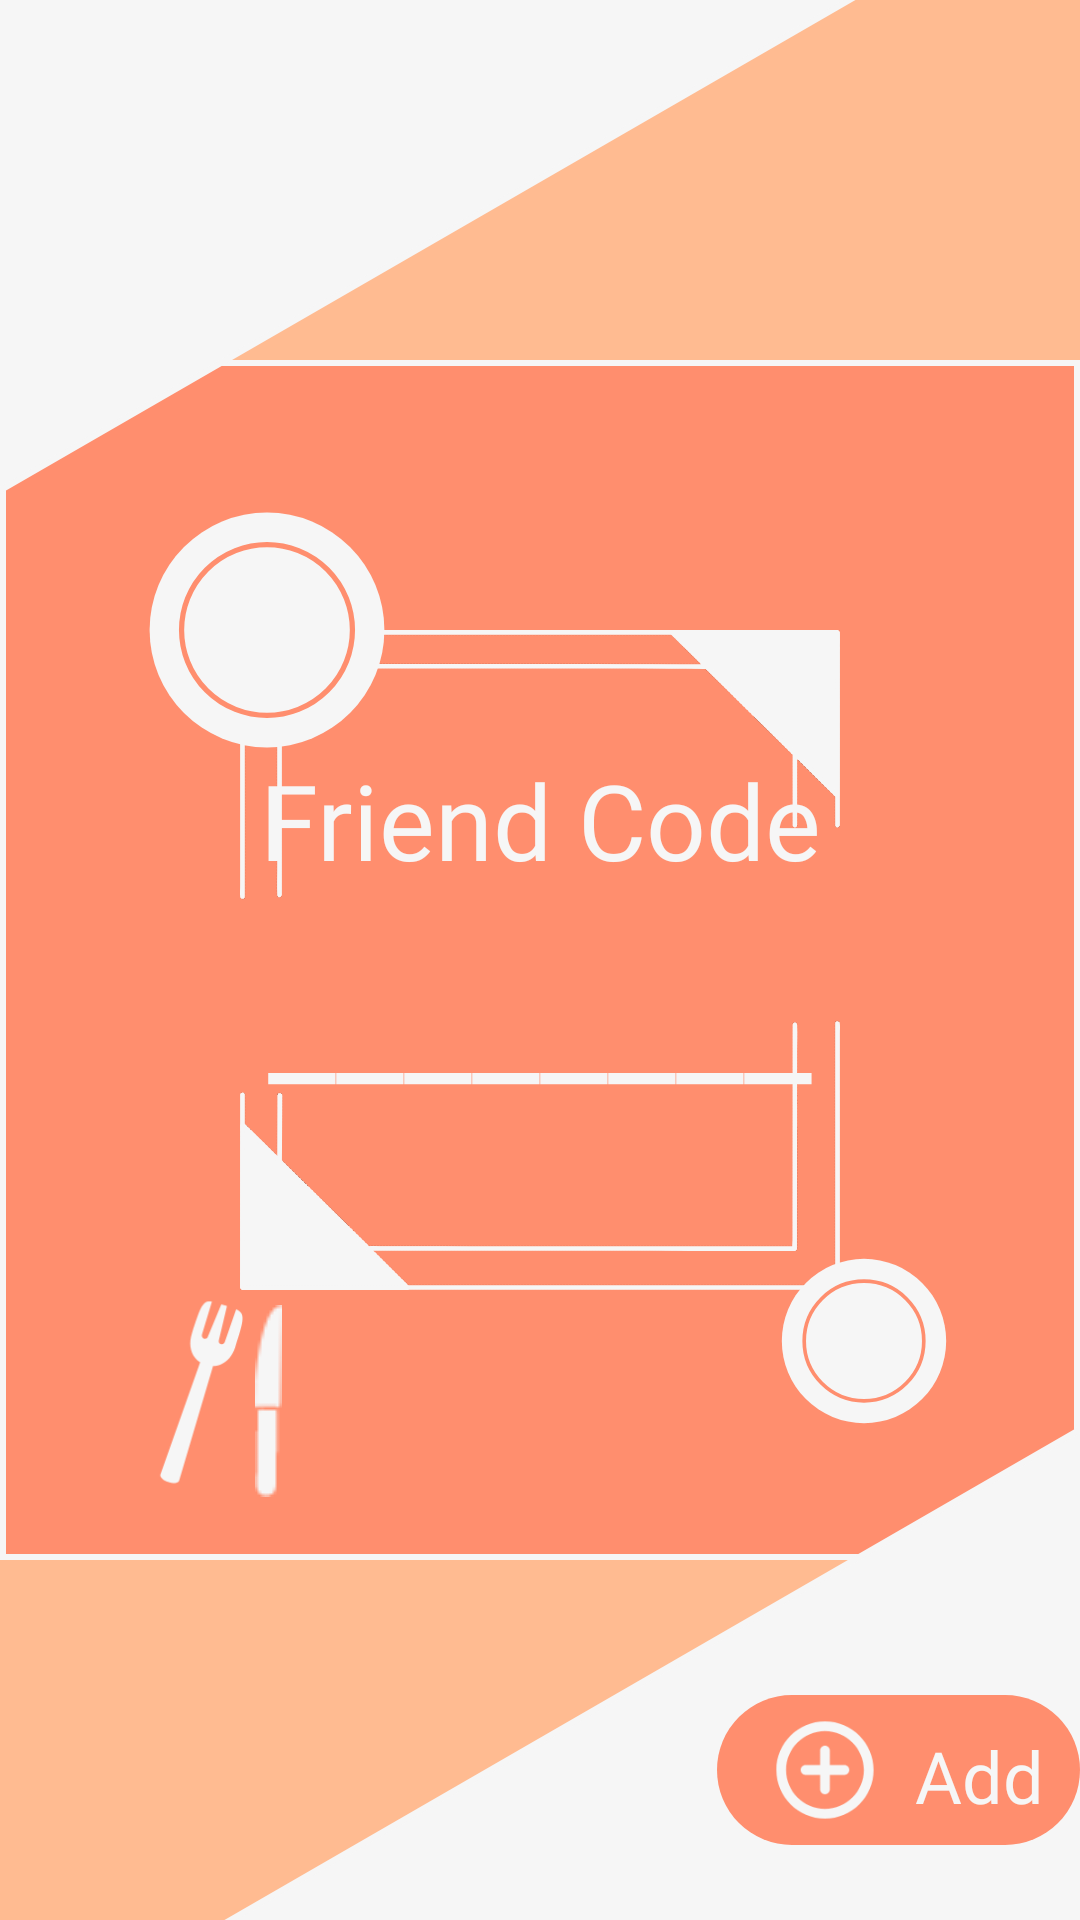

Android layout source for this screen:
<!-- AndroidManifest.xml: application theme Theme.AppCompat.NoActionBar -->
<!-- res/layout/activity_add_friend.xml -->
<?xml version="1.0" encoding="utf-8"?>
<androidx.constraintlayout.widget.ConstraintLayout xmlns:android="http://schemas.android.com/apk/res/android"
    xmlns:app="http://schemas.android.com/apk/res-auto"
    android:layout_width="match_parent"
    android:layout_height="match_parent"
    xmlns:tools="http://schemas.android.com/tools"
    android:background="@color/light_salmon">

    <View
        android:layout_width="match_parent"
        android:layout_height="match_parent"
        android:layout_marginTop="120dp"
        android:layout_marginBottom="120dp"
        android:background="@drawable/bg_code_rectangle"
        app:layout_constraintStart_toStartOf="parent"
        app:layout_constraintEnd_toEndOf="parent" />

    <View
        android:layout_width="match_parent"
        android:layout_height="match_parent"
        android:background="@drawable/bg_code_triangle" />

    <ImageView
        android:id="@+id/iv_logo_frame"
        android:layout_width="200dp"
        android:layout_height="220dp"
        android:src="@drawable/logo_frame"
        app:layout_constraintBottom_toBottomOf="parent"
        app:layout_constraintEnd_toEndOf="parent"
        app:layout_constraintStart_toStartOf="parent"
        app:layout_constraintTop_toTopOf="parent" />

    <ImageView
        android:layout_width="80dp"
        android:layout_height="80dp"
        android:layout_marginEnd="151dp"
        android:layout_marginBottom="180dp"
        android:src="@drawable/bg_code_circle"
        app:layout_constraintEnd_toEndOf="@id/iv_logo_frame"
        app:layout_constraintBottom_toBottomOf="@id/iv_logo_frame" />

    <ImageView
        android:layout_width="56dp"
        android:layout_height="56dp"
        android:layout_marginStart="180dp"
        android:layout_marginTop="209dp"
        android:src="@drawable/bg_code_circle"
        app:layout_constraintStart_toStartOf="@id/iv_logo_frame"
        app:layout_constraintTop_toTopOf="@id/iv_logo_frame" />

    <ImageView
        android:layout_width="33.8dp"
        android:layout_height="64.1dp"
        android:layout_marginEnd="197.5dp"
        android:layout_marginTop="2.8dp"
        android:src="@drawable/fork_and_knife_svgrepo_com"
        app:layout_constraintEnd_toEndOf="@id/iv_logo_frame"
        app:layout_constraintTop_toBottomOf="@id/iv_logo_frame" />

    <ImageView
        android:layout_width="9dp"
        android:layout_height="wrap_content"
        android:layout_marginTop="4.9dp"
        android:layout_marginStart="5dp"
        android:src="@drawable/knife"
        app:layout_constraintTop_toBottomOf="@id/iv_logo_frame"
        app:layout_constraintStart_toStartOf="@id/iv_logo_frame"/>

    <TextView
        android:id="@+id/tv_code_title"
        android:layout_width="wrap_content"
        android:layout_height="wrap_content"
        android:textSize="35dp"
        android:textColor="@color/white"
        android:lineSpacingExtra="20dp"
        android:gravity="center_horizontal"
        android:text="Friend Code"
        android:fontFamily="@font/regular"
        android:layout_marginTop="40dp"
        app:layout_constraintTop_toTopOf="@id/iv_logo_frame"
        app:layout_constraintStart_toStartOf="parent"
        app:layout_constraintEnd_toEndOf="parent"
        />

    <TextView
        android:id="@+id/tv_code_number"
        android:layout_width="wrap_content"
        android:layout_height="wrap_content"
        android:textSize="50dp"
        android:textColor="@color/white"
        android:lineSpacingExtra="24dp"
        android:gravity="center_horizontal"
        android:text="________"
        android:fontFamily="@font/regular"
        android:layout_marginTop="8dp"
        app:layout_constraintTop_toBottomOf="@+id/tv_code_title"
        app:layout_constraintStart_toStartOf="parent"
        app:layout_constraintEnd_toEndOf="parent"
        />

    <EditText
        android:id="@+id/et_code_number"
        android:layout_width="180dp"
        android:layout_height="wrap_content"
        android:textSize="50dp"
        android:textColor="@color/white"
        android:lineSpacingExtra="24dp"
        android:gravity="center"
        tools:text="HHHHHH"
        android:singleLine="true"
        android:maxLines="1"
        android:maxLength="6"
        android:fontFamily="@font/regular"
        android:cursorVisible="false"
        android:background="@null"
        android:layout_marginTop="8dp"
        app:layout_constraintTop_toBottomOf="@+id/tv_code_title"
        app:layout_constraintStart_toStartOf="parent"
        app:layout_constraintEnd_toEndOf="parent"
        />

    <View
        android:id="@+id/btn_add"
        android:layout_width="121dp"
        android:layout_height="50dp"
        android:background="@drawable/rounded_rectangle_salmon"
        android:layout_marginBottom="25dp"
        app:layout_constraintBottom_toBottomOf="parent"
        app:layout_constraintEnd_toEndOf="parent"/>

    <ImageView
        android:id="@+id/iv_state"
        android:layout_width="36dp"
        android:layout_height="36dp"
        android:layout_marginTop="7dp"
        android:layout_marginStart="18dp"
        android:src="@drawable/add_circle_outline_24_px"
        app:layout_constraintTop_toTopOf="@id/btn_add"
        app:layout_constraintStart_toStartOf="@id/btn_add"/>

    <TextView
        android:id="@+id/tv_state"
        android:layout_width="wrap_content"
        android:layout_height="wrap_content"
        android:textSize="24sp"
        android:textColor="@color/white"
        android:lineSpacingExtra="12sp"
        android:gravity="center_horizontal"
        android:text="Add"
        android:fontFamily="@font/regular"
        android:layout_marginBottom="32dp"
        app:layout_constraintBottom_toBottomOf="parent"
        app:layout_constraintStart_toEndOf="@id/iv_state"
        app:layout_constraintEnd_toEndOf="@id/btn_add"
        />

</androidx.constraintlayout.widget.ConstraintLayout>
<!-- resources referenced by this layout -->
<resources>
  <color name="light_salmon">#ffbb91</color>
  <color name="white">#f6f6f6</color>
  <!-- drawable add_circle_outline_24_px: png bitmap (drawable-hdpi, 1755 bytes) -->
  <!-- drawable bg_code_circle (drawable) -->
  <?xml version="1.0" encoding="utf-8"?>
  <layer-list xmlns:android="http://schemas.android.com/apk/res/android">
      <item
          android:top="4dp"
          android:right="4dp"
          android:bottom="4dp"
          android:left="4dp"
          android:width="360dp"
          android:height="360dp">
          <shape
              android:shape="oval">
              <solid android:color="@color/white" />
          </shape>
      </item>
      <item
          android:top="4dp"
          android:right="4dp"
          android:bottom="4dp"
          android:left="4dp"
          android:gravity="center"
          android:width="270dp"
          android:height="270dp">
          <shape
              android:shape="oval">
              <solid android:color="@color/white" />
              <stroke
                  android:width="8dp"
                  android:color="@color/salmon" />
          </shape>
      </item>
  </layer-list>
  <!-- drawable bg_code_rectangle (drawable) -->
  <?xml version="1.0" encoding="utf-8"?>
  <layer-list xmlns:android="http://schemas.android.com/apk/res/android" >
      <item>
          <shape
              android:shape="rectangle" >
              <stroke
                  android:color="@color/white"
                  android:width="2dp"/>
              <solid
                  android:color="@color/salmon"/>
          </shape>
      </item>
  </layer-list>
  <!-- drawable bg_code_triangle (drawable) -->
  <?xml version="1.0" encoding="utf-8"?>
  <layer-list xmlns:android="http://schemas.android.com/apk/res/android" >
      <item>
          <rotate
              android:fromDegrees="60"
              android:toDegrees="60"
              android:pivotY="-10%"
              android:pivotX="90%" >
              <shape
                  android:shape="rectangle" >
                  <stroke
                      android:color="@color/white"
                      android:width="2dp"/>
                  <solid
                      android:color="@color/white"/>
              </shape>
          </rotate>
      </item>
      <item>
          <rotate
              android:fromDegrees="60"
              android:toDegrees="60"
              android:pivotY="110%"
              android:pivotX="10%" >
              <shape
                  android:shape="rectangle" >
                  <stroke
                      android:color="@color/white"
                      android:width="2dp"/>
                  <solid
                      android:color="@color/white"/>
              </shape>
          </rotate>
      </item>
  </layer-list>
  <!-- drawable fork_and_knife_svgrepo_com: png bitmap (drawable-hdpi, 2217 bytes) -->
  <!-- drawable knife: png bitmap (drawable, 628 bytes) -->
  <!-- drawable logo_frame: png bitmap (drawable-hdpi, 5051 bytes) -->
  <!-- drawable rounded_rectangle_salmon (drawable) -->
  <shape xmlns:android="http://schemas.android.com/apk/res/android"
      android:shape="rectangle">
  
      <solid android:color="@color/salmon" />
  
      <corners android:radius="32dp" />
  
  </shape>
  <color name="salmon">#ff8e6e</color>
</resources>
